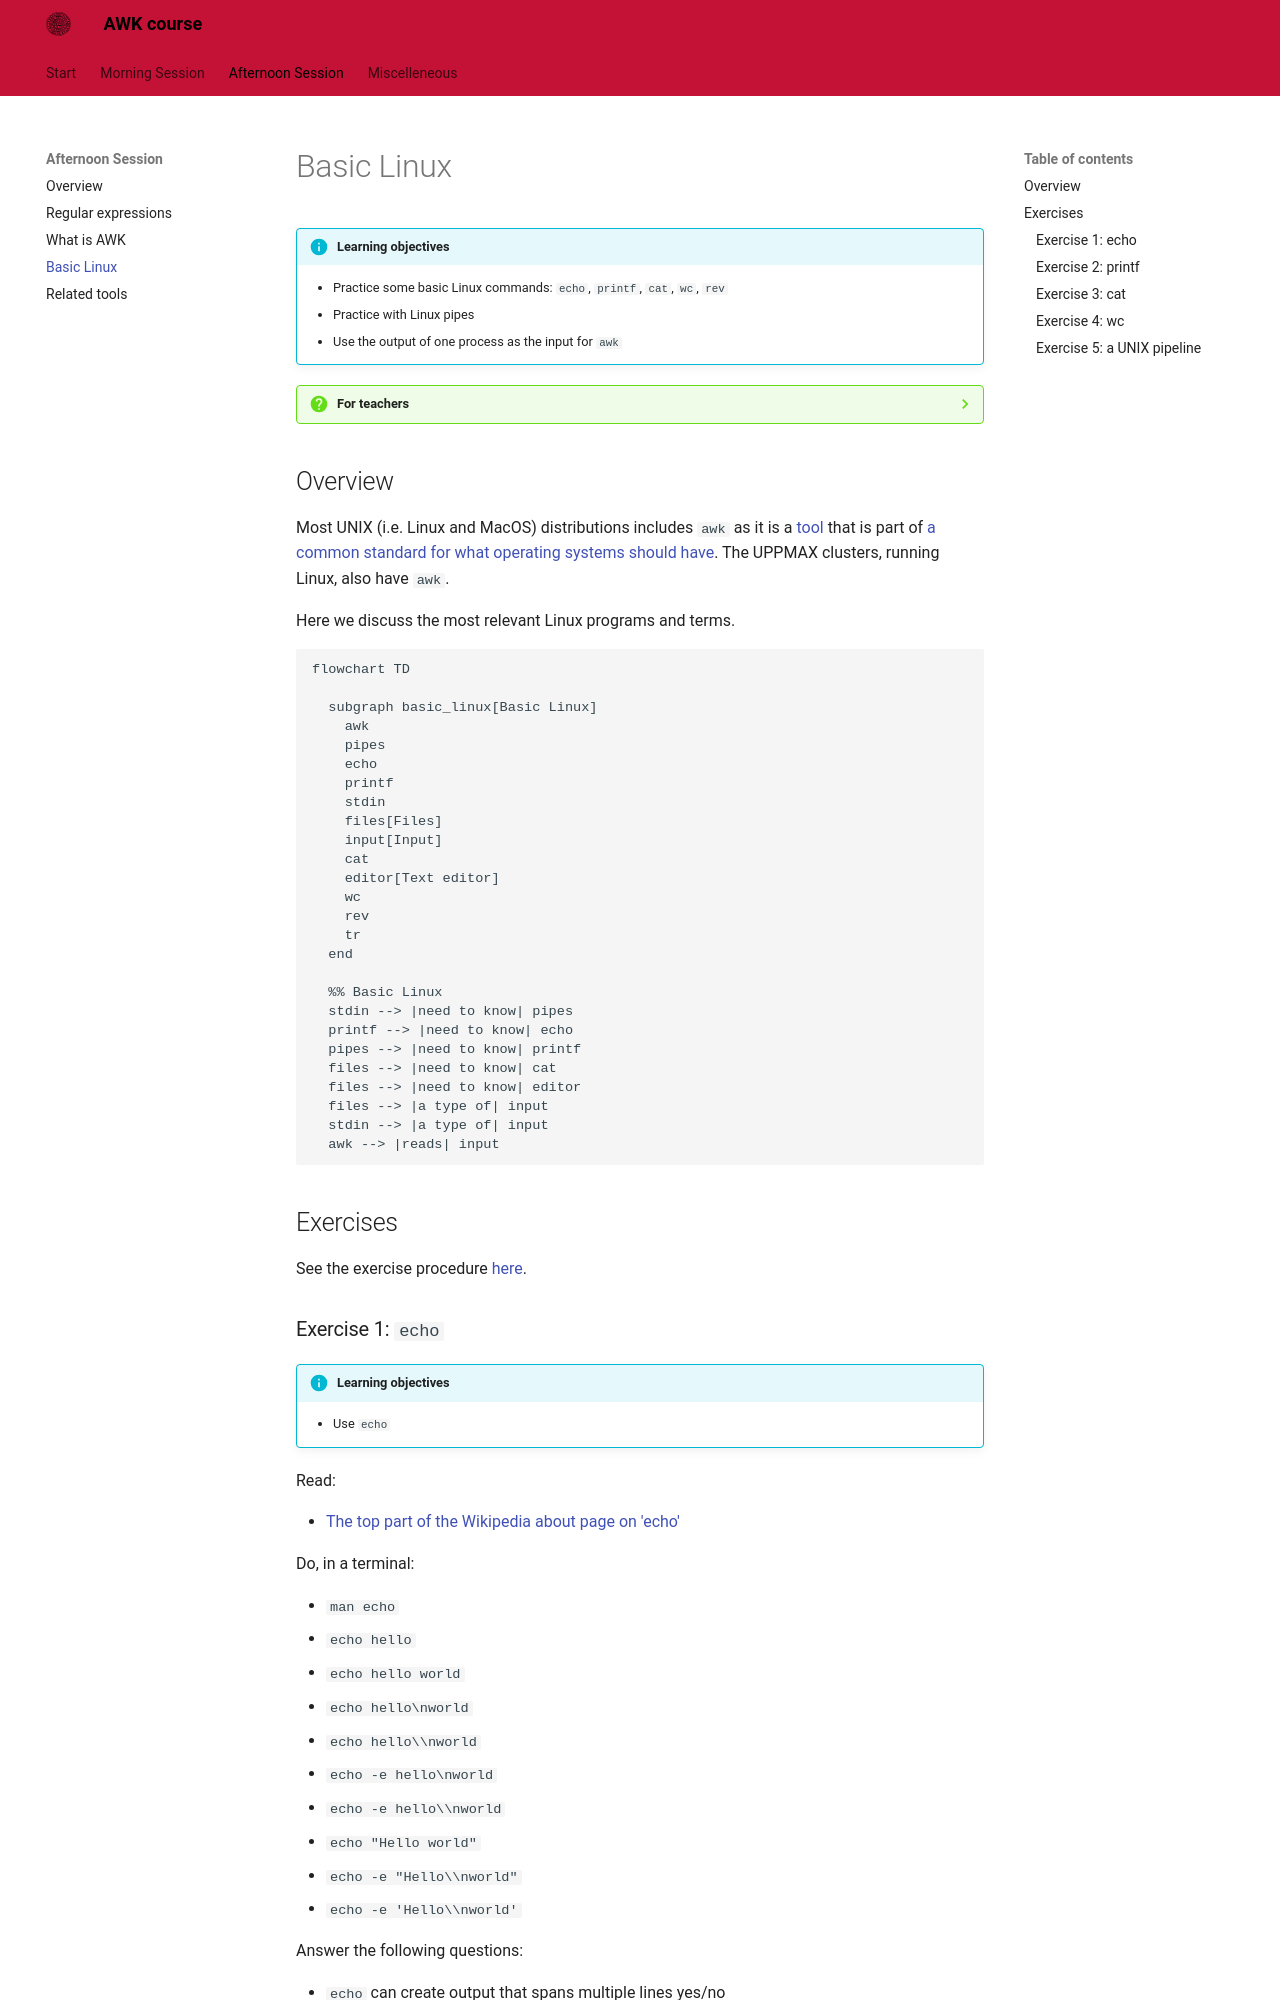

repository: richelbilderbeek/awk_course · page: afternoon_session/basic_linux/index.html · generator: mkdocs

# Basic Linux

!!!- info "Learning objectives"

    - Practice some basic Linux commands: `echo`, `printf`, `cat`, `wc`, `rev`
    - Practice with Linux pipes
    - Use the output of one process as the input for `awk`

???- question "For teachers"

    Teaching goals are:

    - The learners have practiced with UNIX pipes

    Lesson plan:

    * 5 mins: prior knowledge
    * 5 mins: presentation
    * 15 mins: challenge
    * 5 mins: feedback

## Overview

Most UNIX (i.e. Linux and MacOS) distributions includes `awk` 
as it is a [tool](https://en.wikipedia.org/wiki/List_of_POSIX_commands)
that is part of [a common standard for what operating systems should have](https://en.wikipedia.org/wiki/Single_UNIX_Specification).
The UPPMAX clusters, running Linux, also have `awk`.

Here we discuss the most relevant Linux programs and terms.

```mermaid
flowchart TD

  subgraph basic_linux[Basic Linux]
    awk
    pipes
    echo
    printf
    stdin
    files[Files]
    input[Input]
    cat
    editor[Text editor]
    wc
    rev
    tr
  end

  %% Basic Linux
  stdin --> |need to know| pipes
  printf --> |need to know| echo
  pipes --> |need to know| printf
  files --> |need to know| cat
  files --> |need to know| editor
  files --> |a type of| input
  stdin --> |a type of| input
  awk --> |reads| input
```

## Exercises

See the exercise procedure [here](../misc/exercise_procedure.md).
